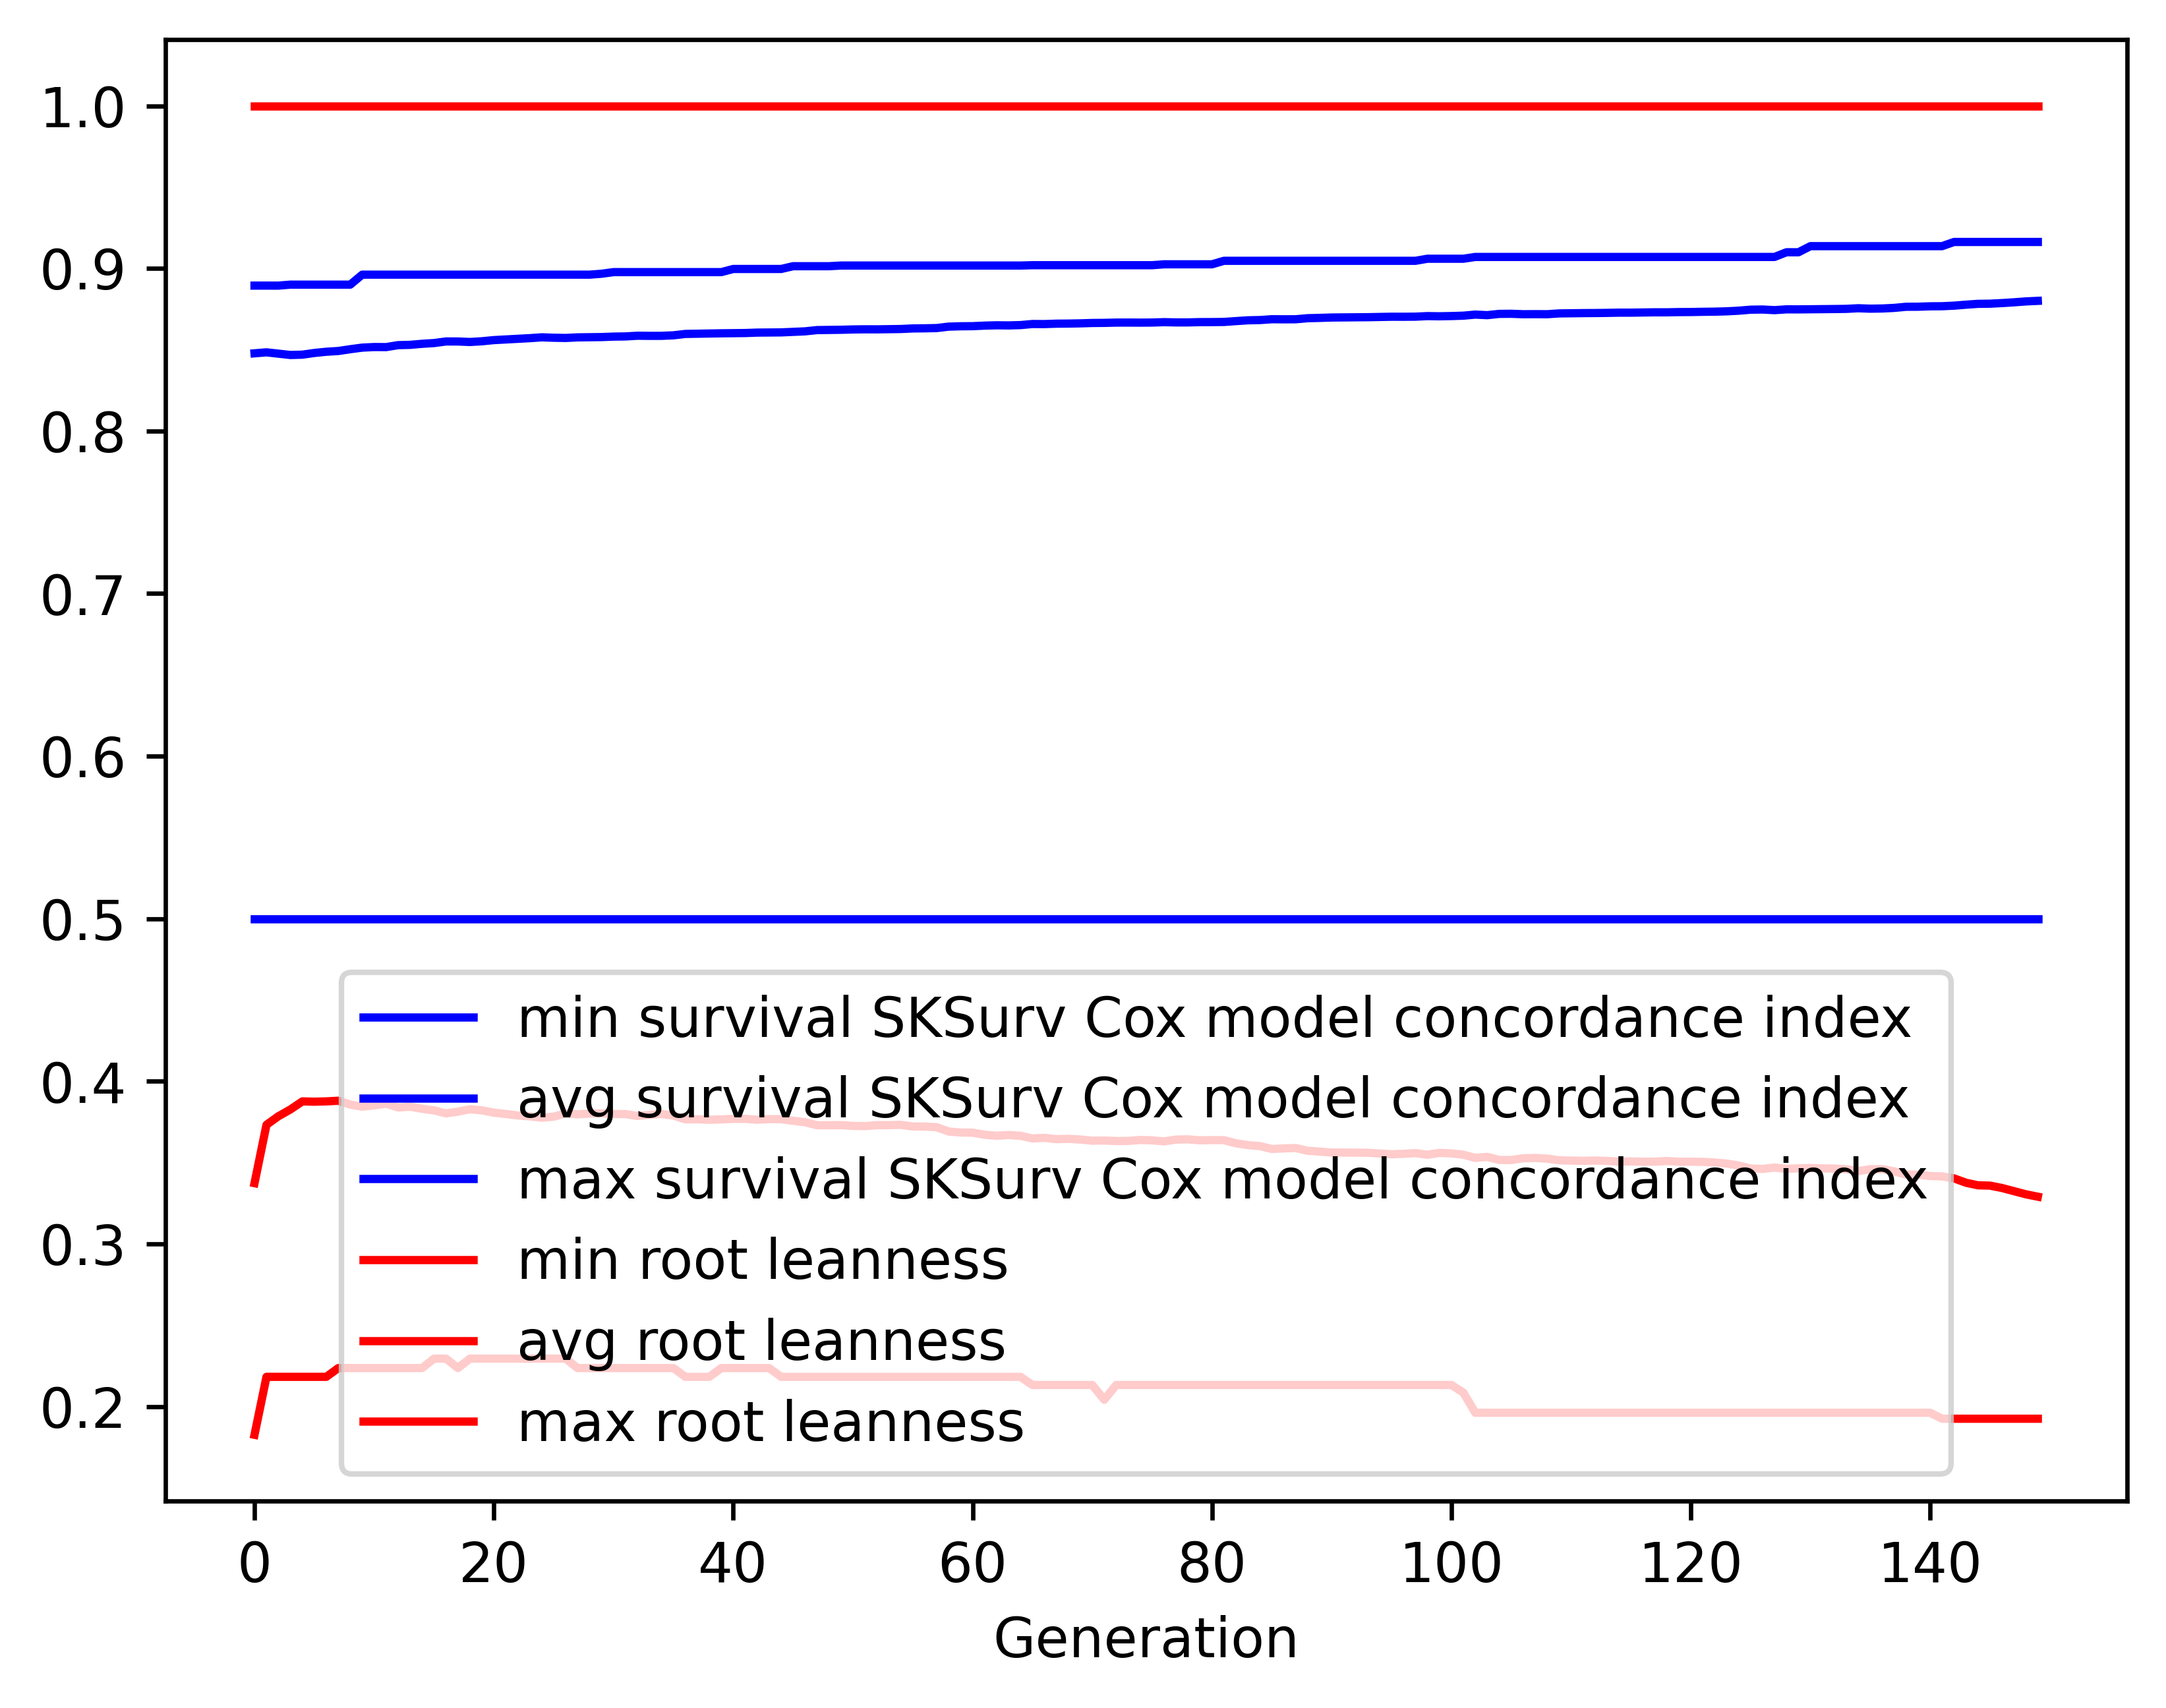

Source data for this figure (header and first rows):
gen, evals, gen_feats, explored, survival SKSurv Cox model concordance in…, survival SKSurv Cox model concordance in…, survival SKSurv Cox model concordance in…, survival SKSurv Cox model concordance in…, root leanness_min, root leanness_avg, root leanness_max, root leanness_std
0, 500, 185, 185, 0.5, 0.8478, 0.8894, 0.043, 0.1826, 0.3374, 1.0, 0.1203
1, 363, 245, 266, 0.5, 0.8484, 0.8894, 0.04137, 0.2182, 0.3732, 1.0, 0.1222
2, 384, 244, 315, 0.5, 0.8476, 0.8894, 0.04687, 0.2182, 0.3785, 1.0, 0.1283
3, 372, 243, 335, 0.5, 0.8467, 0.89, 0.05041, 0.2182, 0.3827, 1.0, 0.1307
4, 373, 243, 345, 0.5, 0.8469, 0.89, 0.04925, 0.2182, 0.3876, 1.0, 0.1309
5, 378, 248, 351, 0.5, 0.848, 0.89, 0.04727, 0.2182, 0.3875, 1.0, 0.1311
6, 365, 239, 355, 0.5, 0.8487, 0.89, 0.0467, 0.2182, 0.3876, 1.0, 0.131
7, 368, 257, 355, 0.5, 0.8492, 0.89, 0.04616, 0.2236, 0.388, 1.0, 0.1306
8, 385, 245, 355, 0.5, 0.8503, 0.89, 0.04583, 0.2236, 0.3857, 1.0, 0.1314
9, 356, 251, 355, 0.5, 0.8513, 0.8962, 0.04515, 0.2236, 0.3844, 1.0, 0.1307
10, 377, 249, 355, 0.5, 0.8516, 0.8962, 0.04488, 0.2236, 0.3852, 1.0, 0.1309
11, 363, 254, 355, 0.5, 0.8516, 0.8962, 0.04548, 0.2236, 0.3862, 1.0, 0.1317
12, 358, 243, 355, 0.5, 0.8528, 0.8962, 0.04452, 0.2236, 0.3839, 1.0, 0.1311
13, 370, 249, 355, 0.5, 0.853, 0.8962, 0.04435, 0.2236, 0.3844, 1.0, 0.1308
14, 383, 242, 355, 0.5, 0.8536, 0.8962, 0.04439, 0.2236, 0.3831, 1.0, 0.1315
15, 356, 251, 355, 0.5, 0.8541, 0.8962, 0.0445, 0.2294, 0.3821, 1.0, 0.1317
16, 375, 266, 355, 0.5, 0.8551, 0.8962, 0.04398, 0.2294, 0.3803, 1.0, 0.1311
17, 402, 268, 355, 0.5, 0.855, 0.8962, 0.04413, 0.2236, 0.3813, 1.0, 0.1313
18, 359, 255, 355, 0.5, 0.8547, 0.8962, 0.04482, 0.2294, 0.3828, 1.0, 0.1317
19, 354, 236, 355, 0.5, 0.8552, 0.8962, 0.04489, 0.2294, 0.3821, 1.0, 0.1319
20, 380, 256, 355, 0.5, 0.8559, 0.8962, 0.04412, 0.2294, 0.3807, 1.0, 0.1314
21, 374, 248, 355, 0.5, 0.8563, 0.8962, 0.04411, 0.2294, 0.3799, 1.0, 0.1314
22, 386, 250, 355, 0.5, 0.8567, 0.8962, 0.04402, 0.2294, 0.379, 1.0, 0.1315
23, 375, 237, 355, 0.5, 0.8571, 0.8962, 0.04414, 0.2294, 0.3784, 1.0, 0.1317
24, 380, 256, 355, 0.5, 0.8576, 0.8962, 0.04366, 0.2294, 0.3776, 1.0, 0.1312
25, 383, 255, 355, 0.5, 0.8574, 0.8962, 0.04456, 0.2294, 0.3782, 1.0, 0.1318
26, 372, 252, 355, 0.5, 0.8572, 0.8962, 0.04466, 0.2294, 0.3802, 1.0, 0.1312
27, 378, 247, 355, 0.5, 0.8576, 0.8962, 0.04452, 0.2236, 0.3797, 1.0, 0.1315
28, 375, 264, 355, 0.5, 0.8577, 0.8962, 0.04456, 0.2236, 0.3801, 1.0, 0.1312
29, 352, 246, 355, 0.5, 0.8578, 0.8967, 0.0446, 0.2236, 0.3803, 1.0, 0.1311
30, 372, 235, 355, 0.5, 0.858, 0.8977, 0.0446, 0.2236, 0.3799, 1.0, 0.1314
31, 385, 253, 355, 0.5, 0.8582, 0.8977, 0.04466, 0.2236, 0.3798, 1.0, 0.1315
32, 376, 264, 355, 0.5, 0.8586, 0.8977, 0.04478, 0.2236, 0.3787, 1.0, 0.1317
33, 377, 251, 355, 0.5, 0.8585, 0.8977, 0.04479, 0.2236, 0.3793, 1.0, 0.1316
34, 390, 254, 355, 0.5, 0.8585, 0.8977, 0.04481, 0.2236, 0.3799, 1.0, 0.1313
35, 357, 264, 355, 0.5, 0.8588, 0.8977, 0.04497, 0.2236, 0.379, 1.0, 0.1319
36, 363, 253, 355, 0.5, 0.8597, 0.8977, 0.04436, 0.2182, 0.3766, 1.0, 0.131
37, 371, 250, 355, 0.5, 0.8598, 0.8977, 0.04439, 0.2182, 0.3766, 1.0, 0.131
38, 378, 257, 355, 0.5, 0.86, 0.8977, 0.04446, 0.2182, 0.3764, 1.0, 0.1312
39, 382, 261, 355, 0.5, 0.8601, 0.8977, 0.0445, 0.2236, 0.3766, 1.0, 0.131
40, 379, 259, 355, 0.5, 0.8601, 0.8997, 0.04453, 0.2236, 0.3769, 1.0, 0.1307
41, 388, 264, 355, 0.5, 0.8602, 0.8997, 0.04459, 0.2236, 0.3769, 1.0, 0.1307
42, 392, 255, 355, 0.5, 0.8605, 0.8997, 0.0447, 0.2236, 0.3764, 1.0, 0.131
43, 390, 259, 355, 0.5, 0.8606, 0.8997, 0.0447, 0.2236, 0.3767, 1.0, 0.1308
44, 370, 246, 355, 0.5, 0.8606, 0.8997, 0.04474, 0.2182, 0.3767, 1.0, 0.1309
45, 363, 249, 355, 0.5, 0.861, 0.9013, 0.04488, 0.2182, 0.3757, 1.0, 0.1314
46, 360, 254, 355, 0.5, 0.8613, 0.9013, 0.04498, 0.2182, 0.3748, 1.0, 0.1317
47, 377, 256, 355, 0.5, 0.8621, 0.9013, 0.04434, 0.2182, 0.373, 1.0, 0.1308
48, 388, 250, 355, 0.5, 0.8622, 0.9013, 0.0444, 0.2182, 0.373, 1.0, 0.1308
49, 373, 248, 355, 0.5, 0.8623, 0.9018, 0.04447, 0.2182, 0.3731, 1.0, 0.1307
50, 382, 254, 355, 0.5, 0.8625, 0.9018, 0.04454, 0.2182, 0.3726, 1.0, 0.131
51, 368, 258, 355, 0.5, 0.8625, 0.9018, 0.04459, 0.2182, 0.3724, 1.0, 0.1312
52, 370, 250, 355, 0.5, 0.8625, 0.9018, 0.04458, 0.2182, 0.373, 1.0, 0.1308
53, 388, 247, 355, 0.5, 0.8626, 0.9018, 0.04462, 0.2182, 0.373, 1.0, 0.1308
54, 381, 257, 355, 0.5, 0.8627, 0.9018, 0.04457, 0.2182, 0.3732, 1.0, 0.1307
55, 378, 253, 355, 0.5, 0.8631, 0.9018, 0.04469, 0.2182, 0.3722, 1.0, 0.1312
56, 383, 264, 355, 0.5, 0.8632, 0.9018, 0.04471, 0.2182, 0.3722, 1.0, 0.1313
57, 356, 246, 355, 0.5, 0.8633, 0.9018, 0.04475, 0.2182, 0.3718, 1.0, 0.1313
58, 368, 243, 355, 0.5, 0.8642, 0.9018, 0.04422, 0.2182, 0.3691, 1.0, 0.1308
59, 370, 249, 355, 0.5, 0.8644, 0.9018, 0.04433, 0.2182, 0.3685, 1.0, 0.1312
... 90 more rows
